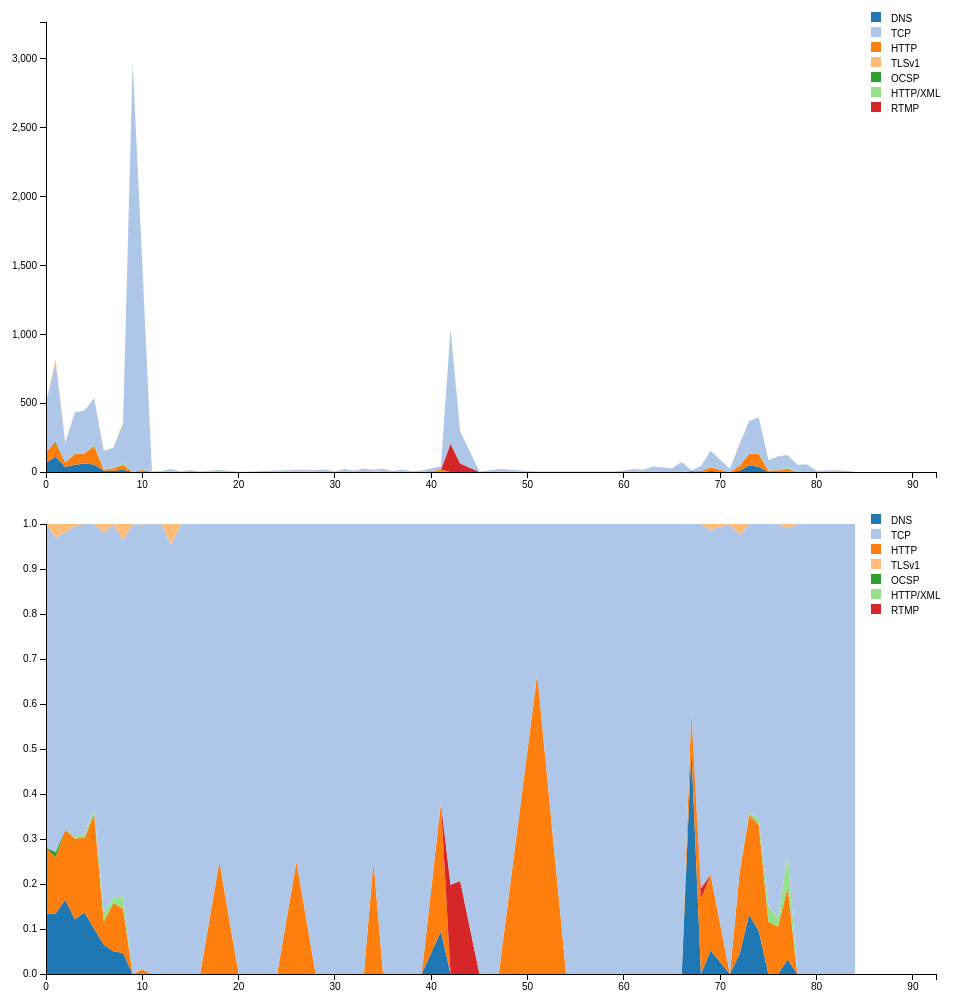
D3 v3 page, settled after 480 driven frames (8 s of simulated time); the page loaded 1 data file(s).


// ── default.js
function render_axises (svg, x, y, height) {
  var xAxis = d3.svg.axis()
      .scale(x)
      .orient("bottom");
  var yAxis = d3.svg.axis()
      .scale(y)
      .orient("left");

  svg.selectAll(".x.axis").remove();
  svg.append("g")
      .attr("class", "x axis")
      .attr("transform", "translate(0," + height + ")")
      .call(xAxis);

  svg.selectAll(".y.axis").remove();
  svg.append("g")
      .attr("class", "y axis")
      .call(yAxis);
}

function render_legends (svg, names, color, width, callback) {
  var legend = svg.selectAll(".legend")
      .data(names).enter()
    .append("g")
      .attr("class", "legend")
      .attr("x", width - 65)
      .attr("y", 25)
      .attr("height", 300)
      .attr("width", 300);

  legend.append("rect")
    .attr("x", width - 65)
    .attr("y", function(name) { return 15 * names.indexOf(name) - 10; })
    .attr("width", 10)
    .attr("height", 10)
    .style("fill", function(name) { return color(name) })
    .on("click", function(name) {
      if (this.style.opacity == 0.1) {
        // enable it
        this.style.opacity = 1;
        svg.enabledNames.push(name);
        svg.enabledNames.sort();
        if (callback) {
          callback(svg);
        }
      } else {
        // disable it
        this.style.opacity = 0.1;
        var index = svg.enabledNames.indexOf(name);
        if (index > -1) {
          svg.enabledNames.splice(index, 1);
        };
        if (callback) {
          callback(svg);
        };
      };
    });

  legend.append("text")
    .attr("x", width - 45)
    .attr("y", function(name) { return 15 * names.indexOf(name); })
    .text(function(name) { return name; });
}

function render_area_chart (svg, margin, width, height, x, y, data, color) {
  svg.selectAll(".protocol").remove();

  if (svg.enabledNames.length === 0) {
    return;
  };

  var area = d3.svg.area()
      .x(function(d) { return x(d.x); })
      .y0(function(d) { return y(d.y0); })
      .y1(function(d) { return y(d.y0 + d.y); });

  var stack = d3.layout.stack()
      .values(function(d) { return d.values; });

  var protocols = stack(svg.enabledNames.map(function(name) {
    return {
      name: name,
      values: data.map(function(d) {
        return {x: d.TIME_SPAN, y: d[name]};
      })
    };
  }));

  var y_values = [];
  protocols.forEach(function(protocol) {
    protocol.values.forEach(function(value) {
      y_values.push(value.y0);
      y_values.push((value.y0 + value.y) * 1.1);
    });
  });
  y.domain(d3.extent(y_values));

  svg.selectAll(".protocol")
      .data(protocols).enter()
    .append("g")
      .attr("class", "protocol")
    .append("path")
      .attr("class", "area")
      .attr("d", function(d) { return area(d.values); })
      .style("fill", function(d) { return color(d.name); });

  render_axises(svg, x, y, height);
}

function render_100_area_chart (svg, margin, width, height, x, y, data, color) {
  svg.selectAll(".protocol").remove();
  if (svg.enabledNames.length === 0) {
    return;
  };

  var y_sum = {};
  data.forEach(function(d) {
    y_sum[d.TIME_SPAN] = d3.sum(svg.enabledNames.map(function(name) { return d[name]; }));
    if (y_sum[d.TIME_SPAN] == 0) {
      y_sum[d.TIME_SPAN] = Infinity;
    };
  });

  var area = d3.svg.area()
      .x(function(d) { return x(d.x); })
      .y0(function(d) { return y(d.y0 / y_sum[d.x]); })
      .y1(function(d) { return y((d.y0 + d.y) / y_sum[d.x]); });

  var stack = d3.layout.stack()
      .values(function(d) { return d.values; });

  var protocols = stack(svg.enabledNames.map(function(name) {
    return {
      name: name,
      values: data.map(function(d) {
        return {x: d.TIME_SPAN, y: d[name]};
      })
    };
  }));

  y.domain([0, 1]);

  svg.selectAll(".protocol")
      .data(protocols).enter()
    .append("g")
      .attr("class", "protocol")
    .append("path")
      .attr("class", "area")
      .attr("d", function(d) { return area(d.values); })
      .style("fill", function(d) { return color(d.name); });

  render_axises(svg, x, y, height);
}


$(function() {

  var margin = {top: 20, right: 20, bottom: 30, left: 50},
      width = 960 - margin.left - margin.right,
      height = 500 - margin.top - margin.bottom;

  var x = d3.scale.linear()
      .range([0, width]);

  var y = d3.scale.linear()
      .range([height, 0]);

  var color = d3.scale.category20();

  d3.csv("data.csv", function(error, data) {
    // change value from string to int
    data = data.map(function(d) {
      var v = {};
      d3.map(d).forEach(function(key, value) {
        v[key] = parseInt(value);
      });
      return v;
    });

    // setup
    var protocol_names = d3.keys(data[0]).filter(function(key) { return key !== "TIME_SPAN"; });
    color.domain(protocol_names);
    x.domain(d3.extent(data, function(d) { return d.TIME_SPAN * 1.1; }));

    // Stack protocols
    var svg = d3.select("body").append("svg")
        .attr("width", width + margin.left + margin.right)
        .attr("height", height + margin.top + margin.bottom)
      .append("g")
        .attr("transform", "translate(" + margin.left + "," + margin.top + ")");
    svg.enabledNames = protocol_names.slice(0).sort();
    render_legends(svg, protocol_names, color, width, function(svg) {
      render_area_chart(svg, margin, width, height, x, y, data, color);
    });
    render_area_chart(svg, margin, width, height, x, y, data, color);

    // 100% stacked area plot
    var svg2 = d3.select("body").append("svg")
        .attr("width", width + margin.left + margin.right)
        .attr("height", height + margin.top + margin.bottom)
      .append("g")
        .attr("transform", "translate(" + margin.left + "," + margin.top + ")");
    svg2.enabledNames = protocol_names.slice(0).sort();
    render_legends(svg2, protocol_names, color, width, function(svg) {
      render_100_area_chart(svg2, margin, width, height, x, y, data, color);
    });
    render_100_area_chart(svg2, margin, width, height, x, y, data, color);
  });

});


### data: data.csv
TIME_SPAN, DNS, TCP, HTTP, TLSv1, OCSP, HTTP/XML, RTMP
0, 68, 363, 74, 0, 0, 0, 0
1, 110, 573, 102, 24, 10, 0, 0
2, 36, 144, 34, 4, 0, 0, 0
3, 53, 300, 78, 2, 0, 2, 0
4, 61, 308, 74, 0, 0, 3, 0
5, 54, 341, 137, 0, 0, 6, 0
6, 10, 130, 8, 3, 0, 3, 0
7, 9, 148, 19, 0, 0, 2, 0
8, 17, 288, 36, 13, 0, 10, 0
9, 0, 2969, 0, 2, 0, 0, 0
10, 0, 1495, 15, 1, 0, 0, 0
11, 0, 4, 0, 0, 0, 0, 0
12, 0, 7, 0, 0, 0, 0, 0
13, 0, 21, 0, 1, 0, 0, 0
14, 0, 4, 0, 0, 0, 0, 0
15, 0, 15, 0, 0, 0, 0, 0
16, 0, 4, 0, 0, 0, 0, 0
18, 0, 12, 4, 0, 0, 0, 0
20, 0, 1, 0, 0, 0, 0, 0
24, 0, 10, 0, 0, 0, 0, 0
26, 0, 12, 4, 0, 0, 0, 0
28, 0, 15, 0, 0, 0, 0, 0
29, 0, 18, 0, 0, 0, 0, 0
30, 0, 3, 0, 0, 0, 0, 0
31, 0, 21, 0, 0, 0, 0, 0
32, 0, 11, 0, 0, 0, 0, 0
33, 0, 24, 0, 0, 0, 0, 0
34, 0, 12, 4, 0, 0, 0, 0
35, 0, 23, 0, 0, 0, 0, 0
36, 0, 8, 0, 0, 0, 0, 0
37, 0, 19, 0, 0, 0, 0, 0
38, 0, 5, 0, 0, 0, 0, 0
39, 0, 11, 0, 0, 0, 0, 0
41, 4, 26, 12, 0, 0, 0, 0
42, 0, 832, 0, 0, 0, 0, 206
43, 0, 234, 0, 0, 0, 0, 61
45, 0, 4, 0, 0, 0, 0, 0
47, 0, 21, 0, 0, 0, 0, 0
51, 0, 1, 2, 0, 0, 0, 0
54, 0, 4, 0, 0, 0, 0, 0
59, 0, 4, 0, 0, 0, 0, 0
60, 0, 11, 0, 0, 0, 0, 0
61, 0, 21, 0, 0, 0, 0, 0
62, 0, 16, 0, 0, 0, 0, 0
63, 0, 40, 0, 0, 0, 0, 0
65, 0, 28, 0, 0, 0, 0, 0
66, 0, 73, 0, 0, 0, 0, 0
67, 6, 5, 1, 0, 0, 0, 0
68, 0, 34, 7, 0, 0, 0, 1
69, 8, 118, 26, 2, 0, 0, 0
71, 0, 23, 0, 0, 0, 0, 0
72, 9, 154, 37, 5, 0, 0, 0
73, 49, 237, 82, 0, 0, 2, 0
74, 38, 261, 94, 0, 0, 5, 0
75, 0, 73, 10, 0, 0, 3, 0
76, 0, 100, 12, 0, 0, 2, 0
77, 4, 90, 20, 1, 0, 9, 0
78, 0, 52, 0, 0, 0, 0, 0
79, 0, 54, 0, 0, 0, 0, 0
80, 0, 9, 0, 0, 0, 0, 0
... 3 more rows